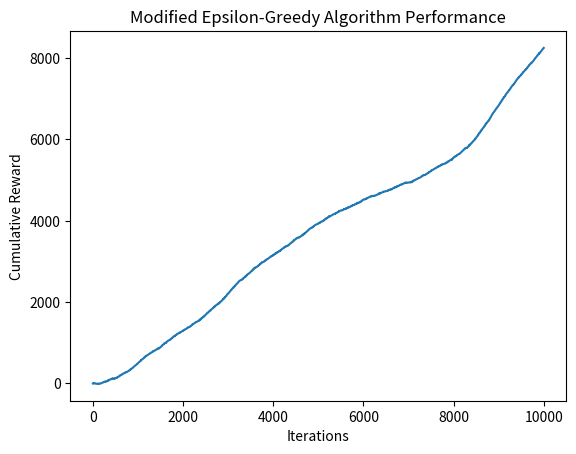

Python code for this plot:
import numpy as np
import matplotlib.pyplot as plt

# Initialize variables
n_arms = 10
n_steps = 10000
epsilon = 0.1
alpha = 0.1  # Forgetting factor

# Initialize rewards and estimates
true_rewards = np.zeros(n_arms)
estimated_rewards = np.zeros(n_arms)
action_counts = np.zeros(n_arms)
cumulative_rewards = []

# Simulate 10-armed bandit with non-stationary rewards
for step in range(n_steps):
    # Non-stationary reward evolution
    true_rewards += np.random.normal(0, 0.01, n_arms)
    
    # Epsilon-greedy action selection
    if np.random.rand() < epsilon:
        action = np.random.randint(n_arms)
    else:
        action = np.argmax(estimated_rewards)
    
    # Get reward from the selected arm
    reward = np.random.normal(true_rewards[action], 1)
    
    # Update estimated rewards with forgetting factor
    estimated_rewards[action] += alpha * (reward - estimated_rewards[action])
    
    # Track cumulative rewards
    if step == 0:
        cumulative_rewards.append(reward)
    else:
        cumulative_rewards.append(cumulative_rewards[-1] + reward)

# Plot the cumulative reward graph
plt.plot(cumulative_rewards)
plt.xlabel('Iterations')
plt.ylabel('Cumulative Reward')
plt.title('Modified Epsilon-Greedy Algorithm Performance')
plt.show()
